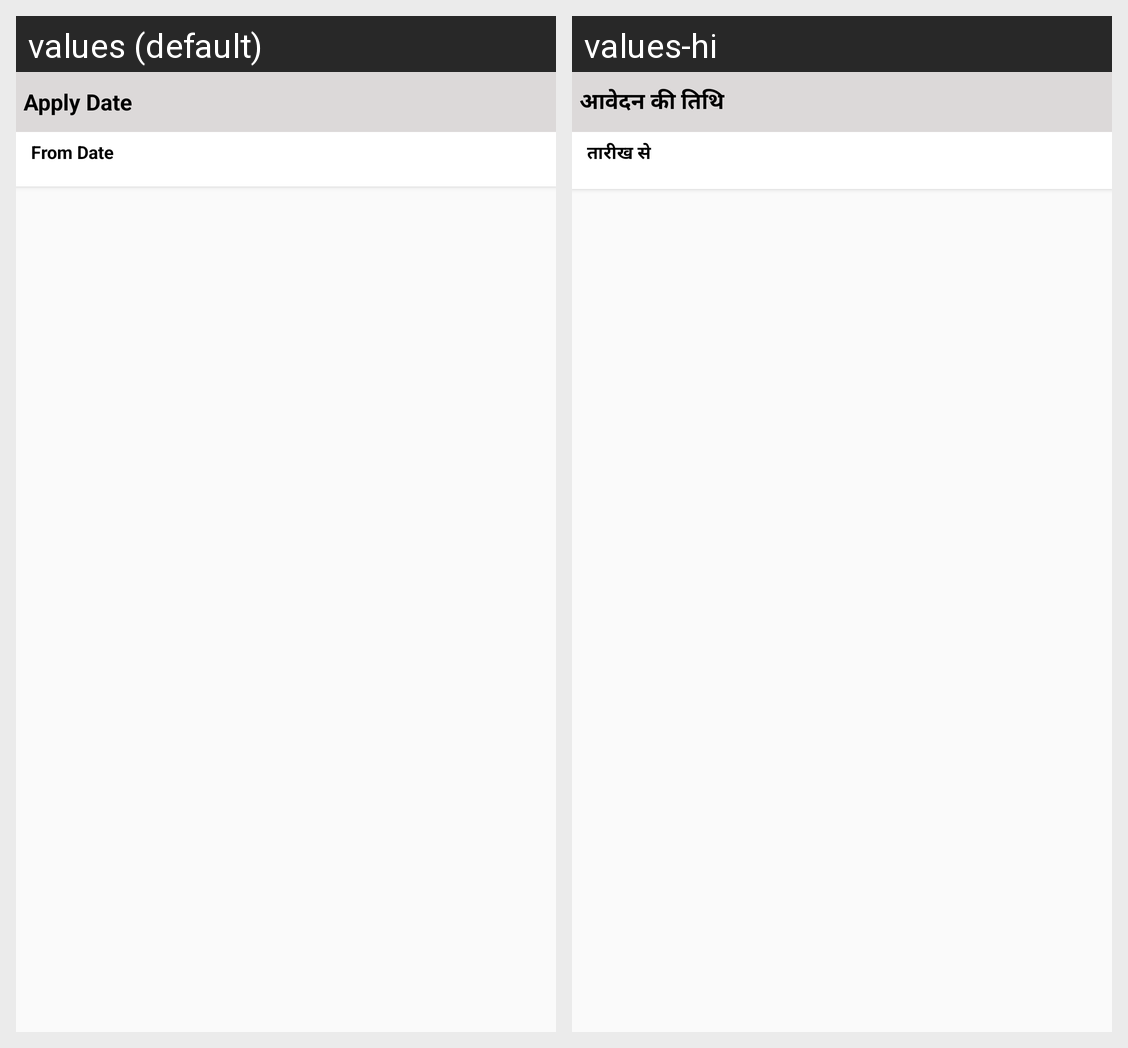

This grid shows one Android layout under two languages. Give, for every string resource on the screen, its name, the default text and each shown locale's text.
Android screen res/layout/list_row.xml rendered under 2 locales, left to right: values (default), values-hi. Device: Nexus 5 (rendered at 1080×1920; each locale shown at half size, 540×960, under a caption strip naming it); theme AppTheme.
Strings drawn on this screen, with the default value and each locale's value (text and hints the layout hard-codes, and strings that could not be matched under every locale, appear in the picture but are not listed):

AppliedDate
  values: Apply Date
  values-hi: आवेदन की तिथि

fromDate
  values: From Date
  values-hi: तारीख से
